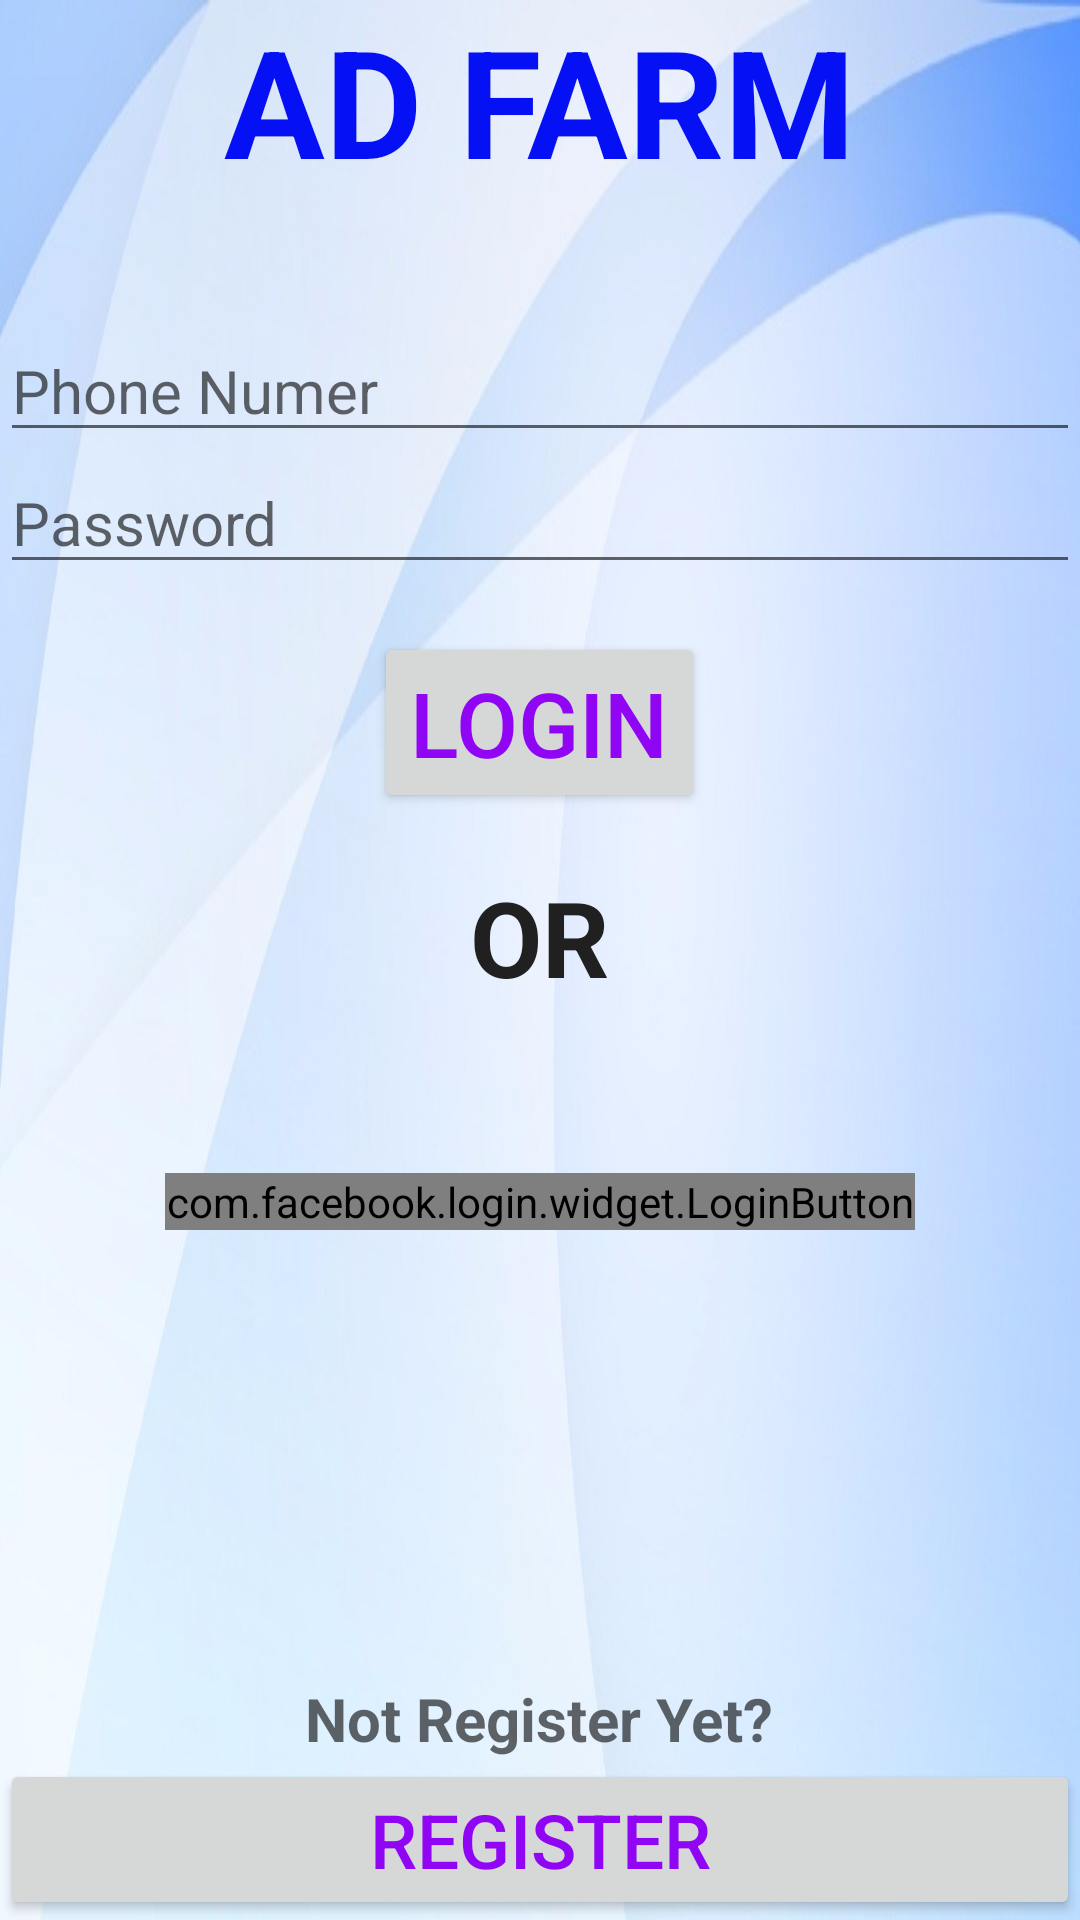

Layout XML and referenced resources for this Android screen:
<!-- AndroidManifest.xml: application theme Theme.AppCompat.DayNight.DarkActionBar -->
<!-- res/layout/activity_login.xml -->
<?xml version="1.0" encoding="utf-8"?>
<RelativeLayout xmlns:android="http://schemas.android.com/apk/res/android"
    xmlns:app="http://schemas.android.com/apk/res-auto"
    xmlns:tools="http://schemas.android.com/tools"
    tools:context=".LoginActivity"
    android:layout_width="match_parent"
    android:layout_height="match_parent"
    android:background="@drawable/background">

    <TextView
        android:id="@+id/textView"
        android:layout_width="wrap_content"
        android:layout_height="wrap_content"
        android:layout_above="@+id/btnregister"
        android:layout_centerHorizontal="true"
        android:hint="Not Register Yet?"
        android:textColor="#1a1818"
        android:textSize="20dp"
        android:textStyle="bold"/>

    <TextView
        android:layout_width="wrap_content"
        android:layout_height="wrap_content"
        android:id="@+id/etbd"
        android:text="AD FARM"
        android:textStyle="bold"
        android:textSize="50dp"
        android:textColor="#0511f4"
        android:layout_centerHorizontal="true"
        />
    <EditText
        android:layout_width="wrap_content"
        android:layout_height="wrap_content"
        android:id="@+id/etphone"
        android:hint="Phone Numer"
        android:layout_below="@+id/etbd"
        android:textSize="20dp"
        android:textColor="#fd2e2e"
        android:layout_alignParentLeft="true"
        android:layout_alignParentStart="true"
        android:layout_alignParentRight="true"
        android:layout_alignParentEnd="true"
        android:layout_marginTop="40dp"/>

    <EditText
        android:layout_width="wrap_content"
        android:layout_height="wrap_content"
        android:inputType="textPassword"
        android:ems="10"
        android:hint="Password"
        android:id="@+id/etPass"
        android:layout_below="@+id/etphone"
        android:layout_alignParentLeft="true"
        android:layout_alignParentStart="true"
        android:layout_alignParentRight="true"
        android:layout_alignParentEnd="true"
        android:textSize="20dp"
        android:textColor="#fd2e2e" />

    <Button
        android:layout_width="wrap_content"
        android:layout_height="wrap_content"
        android:text="Login"
        android:id="@+id/btnLogin"
        android:textSize="30dp"
        android:textColor="#9005f4"
        android:layout_below="@+id/etPass"
        android:layout_centerHorizontal="true"
        android:clickable="true"
        android:layout_marginTop="16dp" />
    
    <com.facebook.login.widget.LoginButton
        android:id="@+id/facebook_login"
        android:layout_width="250dp"
        android:layout_height="wrap_content"
        android:layout_below="@id/btnLogin"
        android:layout_centerHorizontal="true"
        android:layout_marginTop="120dp"
        android:gravity="center"
        android:textSize="15sp" />

    <Button
        android:id="@+id/btnregister"
        android:layout_width="wrap_content"
        android:layout_height="wrap_content"
        android:layout_alignParentBottom="true"
        android:layout_alignParentEnd="true"
        android:textColor="#9005f4"
        android:layout_alignParentLeft="true"
        android:layout_alignParentRight="true"
        android:layout_alignParentStart="true"
        android:text="Register"
        android:textSize="25dp" />

    <TextView
        android:layout_width="wrap_content"
        android:layout_height="wrap_content"
        android:text="OR"
        android:textStyle="bold"
        android:textSize="35dp"
        android:textColor="#212020"
        android:id="@+id/textView2"
        android:layout_below="@+id/btnLogin"
        android:layout_marginTop="18dp"
        android:layout_centerHorizontal="true" />

</RelativeLayout>
<!-- resources referenced by this layout -->
<resources>
  <!-- drawable background: jpeg bitmap (drawable-xhdpi, 33883 bytes) -->
</resources>
